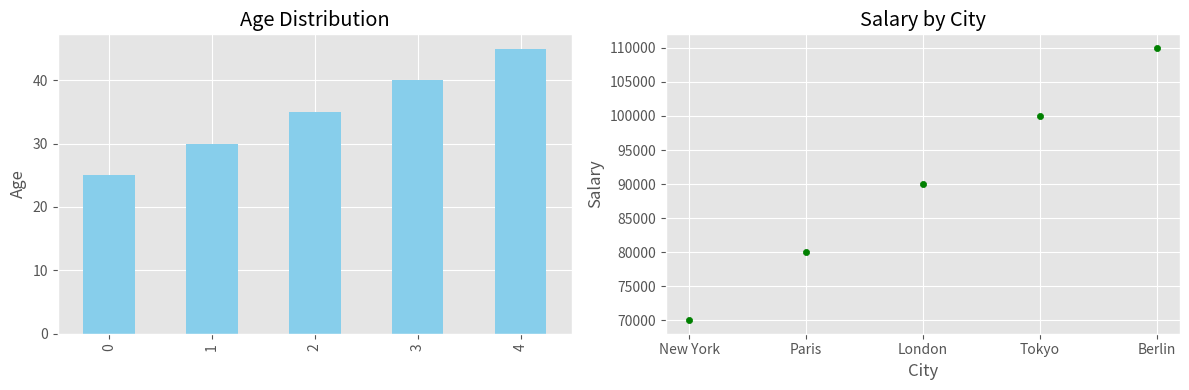

Recreate this plot in Python.
import pandas as pd
import numpy as np

# Create a sample DataFrame
data = {
    'Name': ['Alice', 'Bob', 'Charlie', 'David', 'Eve'],
    'Age': [25, 30, 35, 40, 45],
    'City': ['New York', 'Paris', 'London', 'Tokyo', 'Berlin'],
    'Salary': [70000, 80000, 90000, 100000, 110000]
}

df = pd.DataFrame(data)
df

# Basic DataFrame operations

# Display basic info
print("DataFrame Info:")
print(df.info())

# Display statistics
print("\nDescriptive Statistics:")
print(df.describe())

# Sort by salary
print("\nSorted by Salary:")
print(df.sort_values('Salary', ascending=False))

# Filter data
print("\nPeople over 30:")
print(df[df['Age'] > 30])

# Data visualization with pandas
import matplotlib.pyplot as plt

# Set up the plot style
plt.style.use('ggplot')

# Create a figure with subplots
fig, axes = plt.subplots(1, 2, figsize=(12, 4))

# Plot 1: Age distribution
df['Age'].plot(kind='bar', ax=axes[0], color='skyblue')
axes[0].set_title('Age Distribution')
axes[0].set_ylabel('Age')

# Plot 2: Salary by City
df.plot(kind='scatter', x='City', y='Salary', ax=axes[1], color='green')
axes[1].set_title('Salary by City')

plt.tight_layout()
plt.show()

